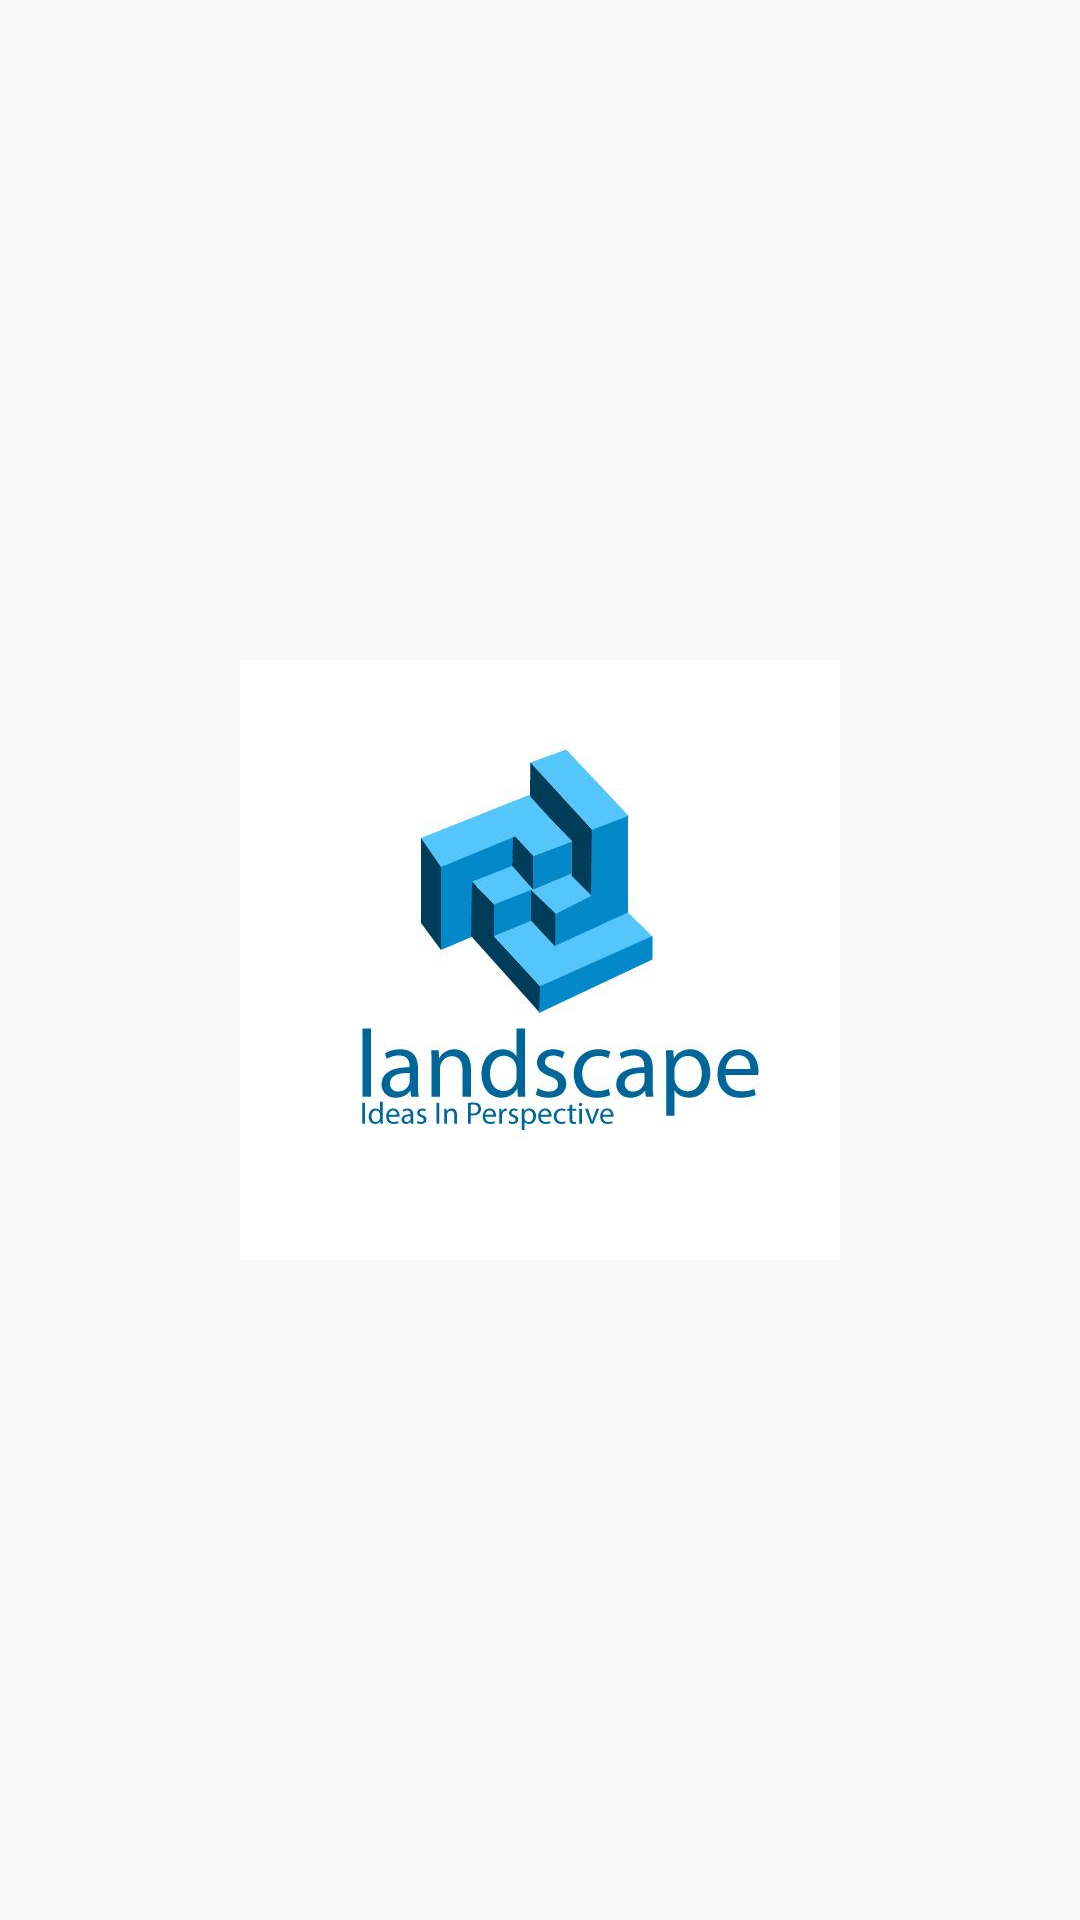

Write the Android layout XML for this screen, with the resource values it uses.
<!-- AndroidManifest.xml: application theme AppTheme -->
<!-- res/layout/activity_main.xml -->
<?xml version="1.0" encoding="utf-8"?>
<RelativeLayout xmlns:android="http://schemas.android.com/apk/res/android"
    xmlns:tools="http://schemas.android.com/tools"
    android:id="@+id/activity_main"
    android:layout_width="match_parent"
    android:layout_height="match_parent"
    android:paddingBottom="@dimen/activity_vertical_margin"
    android:paddingLeft="@dimen/activity_horizontal_margin"
    android:paddingRight="@dimen/activity_horizontal_margin"
    android:paddingTop="@dimen/activity_vertical_margin"
    tools:context="cl.landscape.beacon_demo.MainActivity">

    <ImageView
        android:layout_width="wrap_content"
        android:layout_height="wrap_content"
        android:layout_centerInParent="true"
        android:src="@drawable/landscape_logo_slogan"/>

</RelativeLayout>
<!-- resources referenced by this layout -->
<resources>
  <!-- drawable landscape_logo_slogan: jpg bitmap (drawable-hdpi, 8018 bytes) -->
  <style name="AppTheme" parent="Theme.AppCompat.Light.DarkActionBar">
          
          <item name="colorPrimary">@color/colorPrimary</item>
          <item name="colorPrimaryDark">@color/colorPrimaryDark</item>
          <item name="colorAccent">@color/colorAccent</item>
      </style>
  <!-- not gathered from this repository: default colours our renderer supplied (Android Studio template values) -->
  <color name="colorPrimary">#FF6200EE</color>
  <color name="colorPrimaryDark">#FF3700B3</color>
  <color name="colorAccent">#FF03DAC5</color>
</resources>
